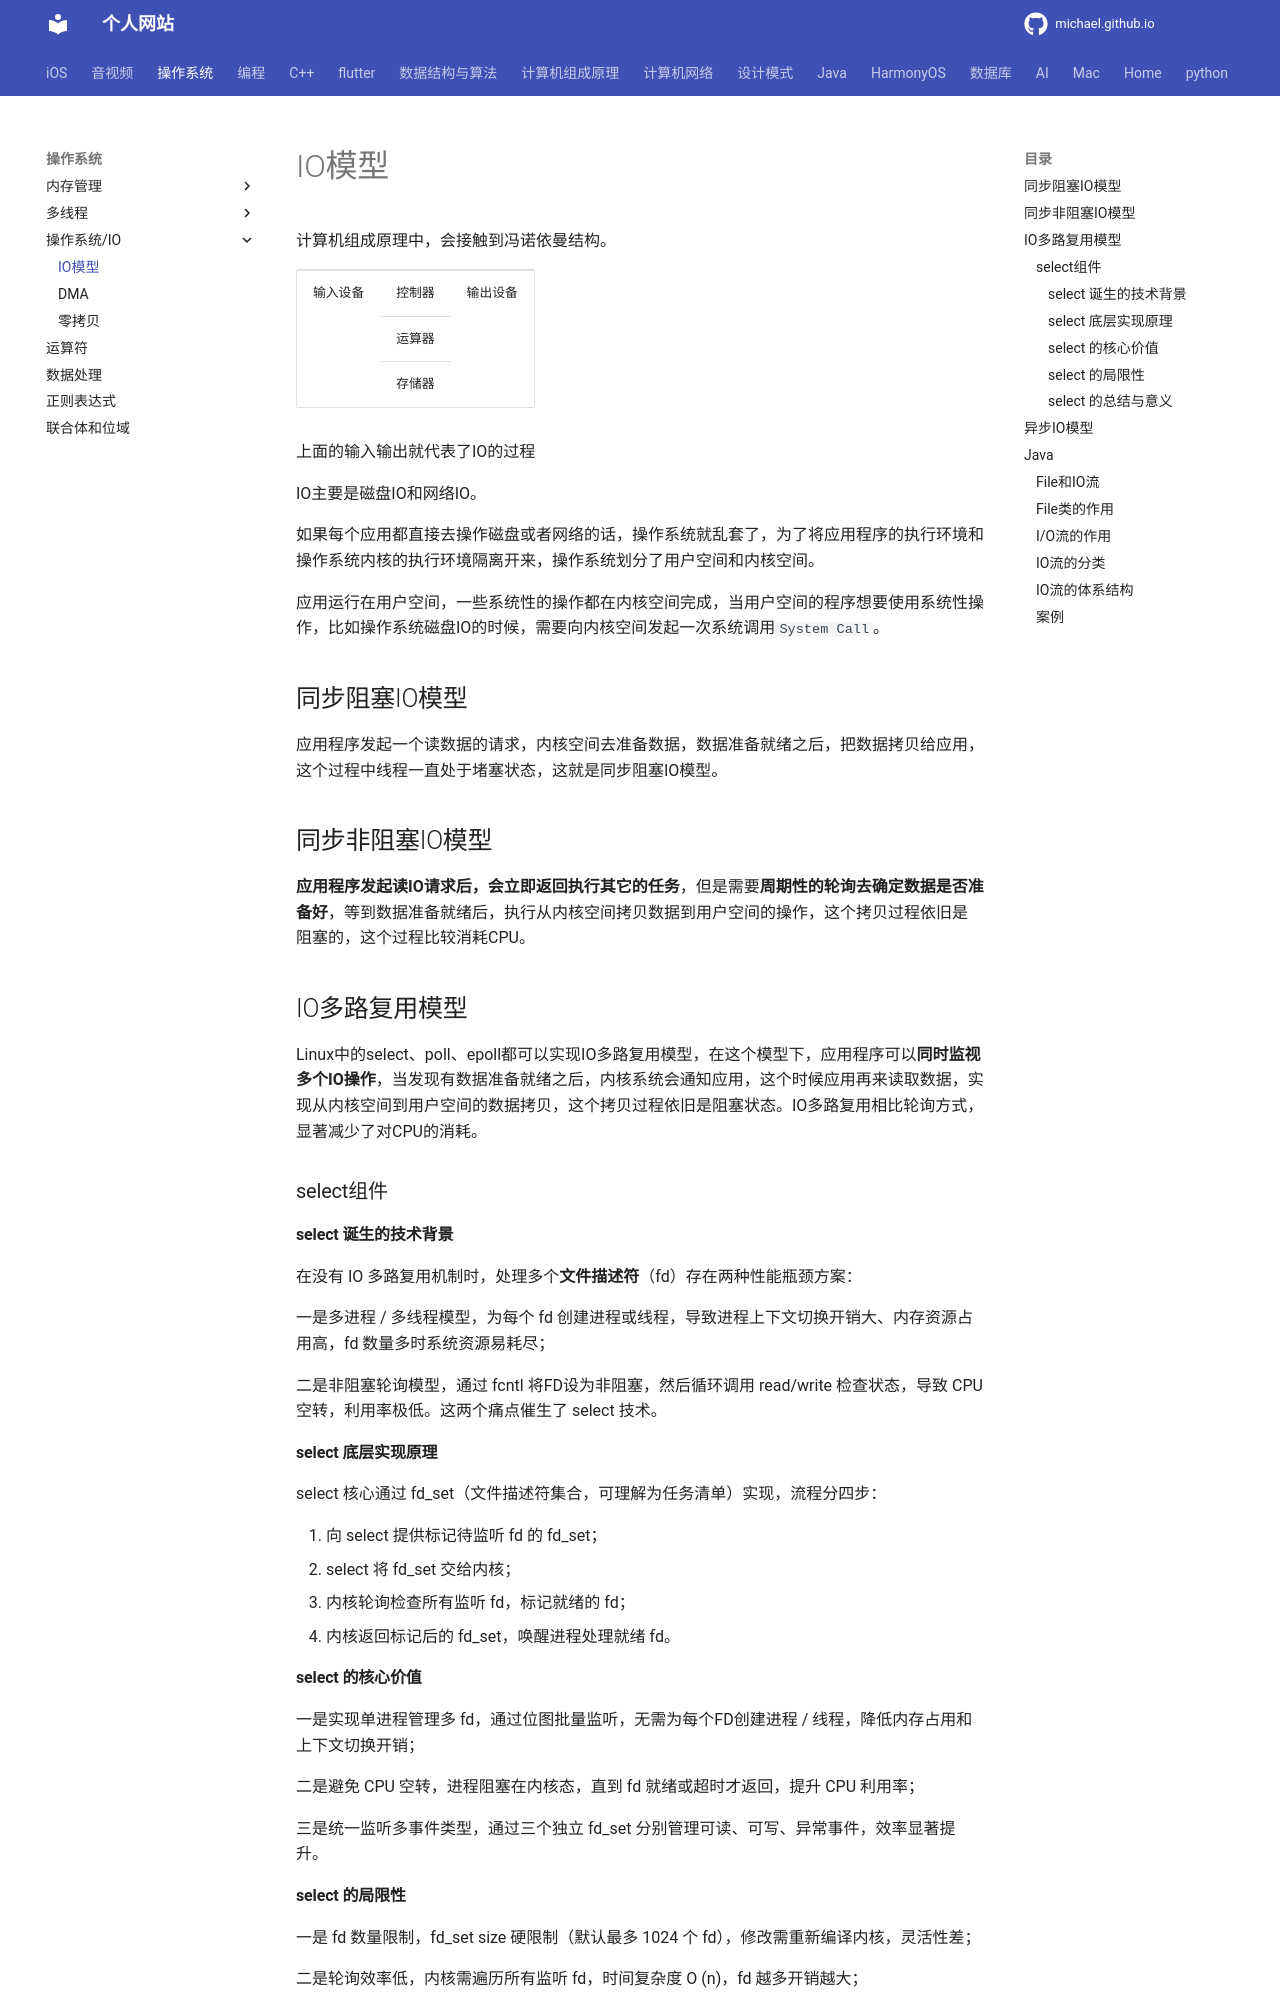

repository: michaelssman/michaelssman.github.io · page: 操作系统/IO/IO模型/index.html · generator: mkdocs

# IO模型

计算机组成原理中，会接触到冯诺依曼结构。

<table>
<tr>
    <td rowspan="5">输入设备</td>
    <td>控制器</td>
    <td rowspan="5">输出设备</td>
</tr>
<tr><td>运算器</td></tr>
<tr><td>存储器</td></tr>
</table>

上面的输入输出就代表了IO的过程

IO主要是磁盘IO和网络IO。

如果每个应用都直接去操作磁盘或者网络的话，操作系统就乱套了，为了将应用程序的执行环境和操作系统内核的执行环境隔离开来，操作系统划分了用户空间和内核空间。

应用运行在用户空间，一些系统性的操作都在内核空间完成，当用户空间的程序想要使用系统性操作，比如操作系统磁盘IO的时候，需要向内核空间发起一次系统调用`System Call`。

## 同步阻塞IO模型

应用程序发起一个读数据的请求，内核空间去准备数据，数据准备就绪之后，把数据拷贝给应用，这个过程中线程一直处于堵塞状态，这就是同步阻塞IO模型。

## 同步非阻塞IO模型

**应用程序发起读IO请求后，会立即返回执行其它的任务**，但是需要**周期性的轮询去确定数据是否准备好**，等到数据准备就绪后，执行从内核空间拷贝数据到用户空间的操作，这个拷贝过程依旧是阻塞的，这个过程比较消耗CPU。

## IO多路复用模型

Linux中的select、poll、epoll都可以实现IO多路复用模型，在这个模型下，应用程序可以**同时监视多个IO操作**，当发现有数据准备就绪之后，内核系统会通知应用，这个时候应用再来读取数据，实现从内核空间到用户空间的数据拷贝，这个拷贝过程依旧是阻塞状态。IO多路复用相比轮询方式，显著减少了对CPU的消耗。

### select组件

#### select 诞生的技术背景

在没有 IO 多路复用机制时，处理多个**文件描述符**（fd）存在两种性能瓶颈方案：

一是多进程 / 多线程模型，为每个 fd 创建进程或线程，导致进程上下文切换开销大、内存资源占用高，fd 数量多时系统资源易耗尽；

二是非阻塞轮询模型，通过 fcntl 将FD设为非阻塞，然后循环调用 read/write 检查状态，导致 CPU 空转，利用率极低。这两个痛点催生了 select 技术。

#### select 底层实现原理

select 核心通过 fd_set（文件描述符集合，可理解为任务清单）实现，流程分四步：

1. 向 select 提供标记待监听 fd 的 fd_set；
2. select 将 fd_set 交给内核；
3. 内核轮询检查所有监听 fd，标记就绪的 fd；
4. 内核返回标记后的 fd_set，唤醒进程处理就绪 fd。

#### select 的核心价值  

一是实现单进程管理多 fd，通过位图批量监听，无需为每个FD创建进程 / 线程，降低内存占用和上下文切换开销；

二是避免 CPU 空转，进程阻塞在内核态，直到 fd 就绪或超时才返回，提升 CPU 利用率；

三是统一监听多事件类型，通过三个独立 fd_set 分别管理可读、可写、异常事件，效率显著提升。

#### select 的局限性  

一是 fd 数量限制，fd_set size 硬限制（默认最多 1024 个 fd），修改需重新编译内核，灵活性差；

二是轮询效率低，内核需遍历所有监听 fd，时间复杂度 O (n)，fd 越多开销越大；

三是数据拷贝开销，每次调用 select 需完成三次 fd_set 的完整拷贝，fd 数量多时拷贝成本高；

四是用户态需重复初始化，select 返回后 fd_set 被内核修改，下次调用前需重新执行 FD_ZERO 和 FD_SET 操作，流程繁琐。

#### select 的总结与意义

select 虽有局限性，但首次标准化了 IO 多路复用的核心逻辑，通过内核批量监听 fd 并反馈就绪状态，为后续 IO 复用技术（如 epoll）奠定基础。理解其设计缺陷有助于掌握后续高级方案的优化思路。

## 异步IO模型

比IO多路复用模型更快的模型，AIO基于回调机制实现。首先也是发起一个读请求，但是会直接返回，接着就不需要再管了，当数据准备完成后会通过回调的方式去做数据的拷贝。

## Java

### File和IO流

### File类的作用

File 类对象可封装要操作的文件，可通过 File 类的对象对文件进行操作，如查看文件的大小、判断文件是否隐藏、判断文件是否可读等。

局限：File类的相关操作，并不涉及文任内容相关的操作，这是单独依靠 File 类对象无法实现的操作，此时需要借助 I/O 流完成。

### I/O流的作用

将I/0流理解为程序和文件之间的一根两个流向的 “管子〞。

创建I/O流的时候，会传一个文件的路径地址，让程序和文件之间建立一个通道。

I为Input， O为Output，I/0流即输入输出流。

> 文件上传下载是一片一片的**流**的形式，避免下载大文件时内存会爆掉。
>
> 流：
>
> \- inputstream （读文件到内存）
>
> \- outputstream （从内存写到nsdata，socket，文件）
>
> 数据源：nsdata，socket，文件
>
> O：网络请求下载文件，下载的文件都放在内存会爆的，所以下载一点存储一点。

### IO流的分类

- 按照方向划分
  - 输入流、输出流
- 按照处理单元划分
  - 字节流、字符流
- 按照功能划分
  - 字节流（一个流）、处理流（多个流）
